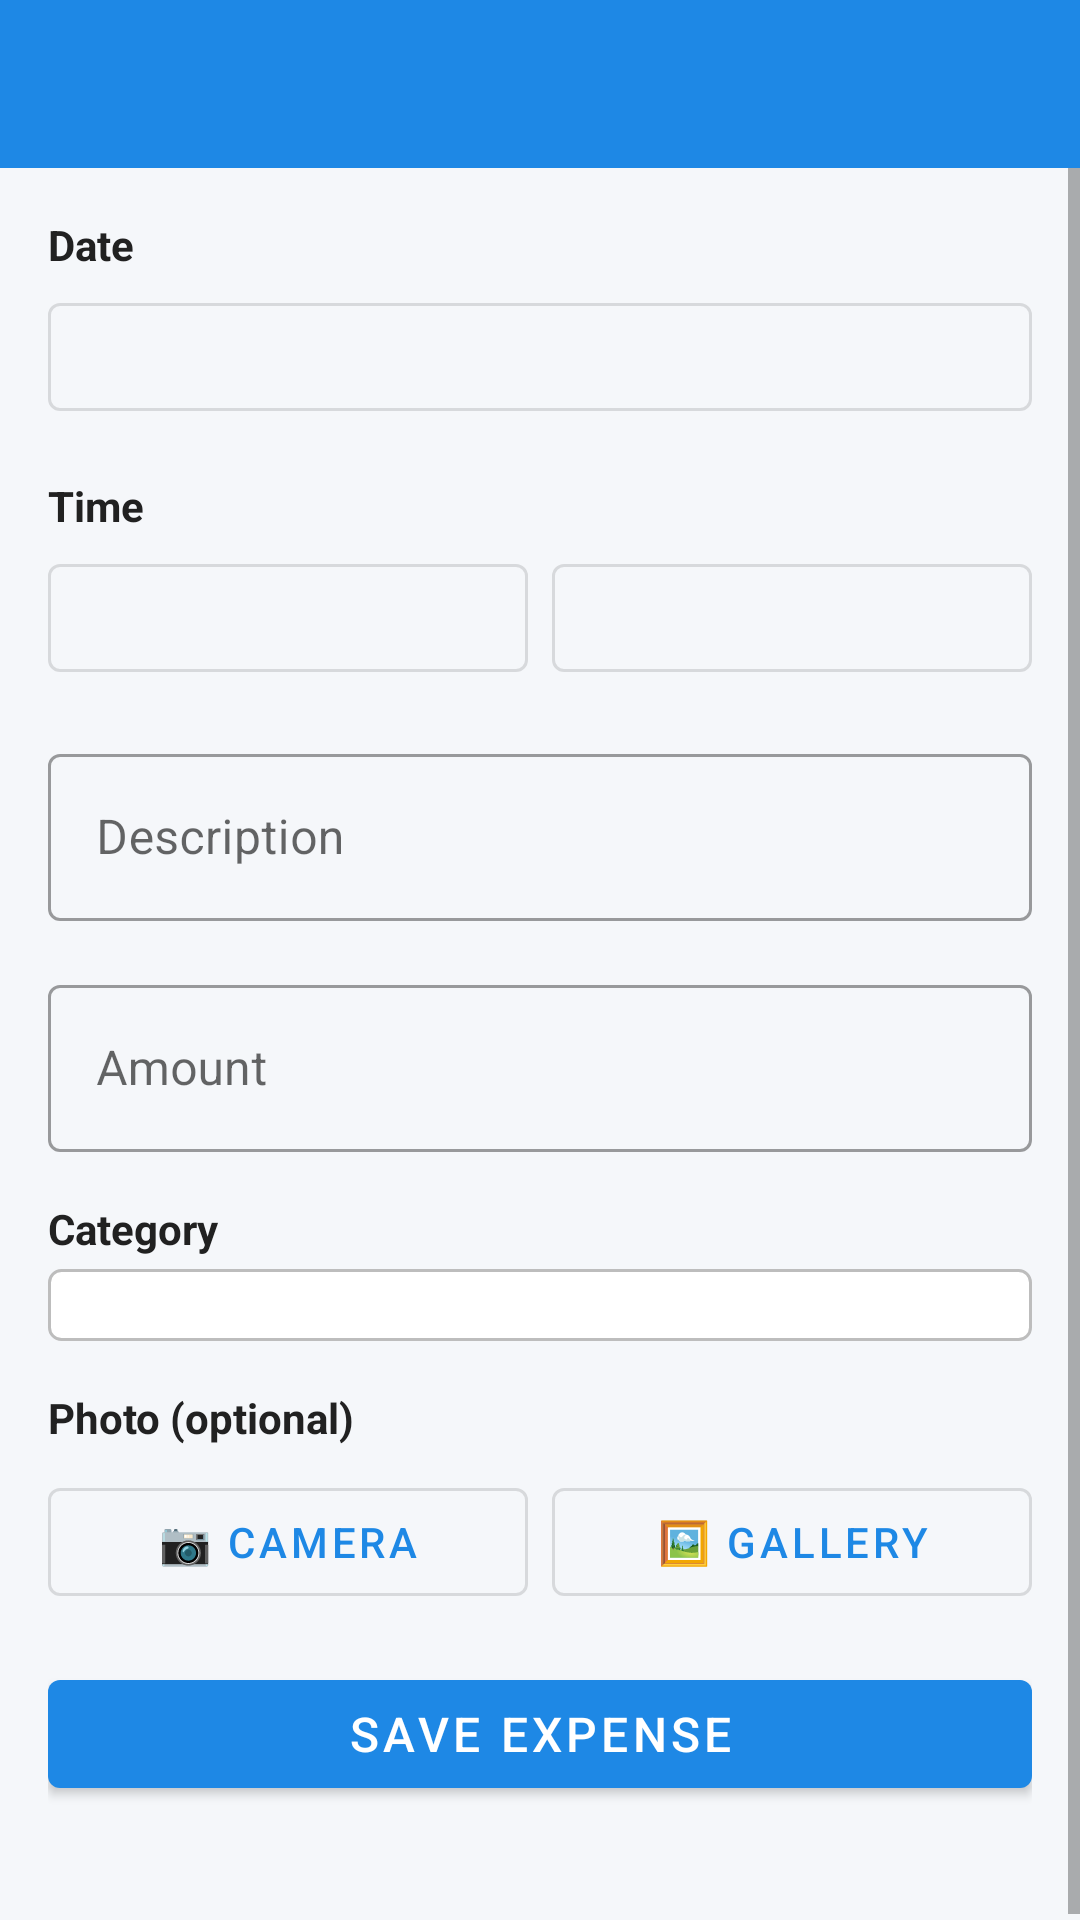

Write the Android layout XML for this screen, with the resource values it uses.
<!-- AndroidManifest.xml: application theme Theme.BudgetTracker -->
<!-- res/layout/activity_add_expense.xml -->
<?xml version="1.0" encoding="utf-8"?>
<LinearLayout xmlns:android="http://schemas.android.com/apk/res/android"
    xmlns:app="http://schemas.android.com/apk/res-auto"
    android:layout_width="match_parent"
    android:layout_height="match_parent"
    android:orientation="vertical"
    android:background="@color/background">

    <com.google.android.material.appbar.AppBarLayout
        android:layout_width="match_parent"
        android:layout_height="wrap_content">
        <androidx.appcompat.widget.Toolbar
            android:id="@+id/toolbar"
            android:layout_width="match_parent"
            android:layout_height="?attr/actionBarSize"
            android:background="@color/colorPrimary"
            android:theme="@style/ThemeOverlay.AppCompat.Dark.ActionBar"/>
    </com.google.android.material.appbar.AppBarLayout>

    <ScrollView
        android:layout_width="match_parent"
        android:layout_height="0dp"
        android:layout_weight="1">

        <LinearLayout
            android:layout_width="match_parent"
            android:layout_height="wrap_content"
            android:orientation="vertical"
            android:padding="16dp">

            
            <TextView android:layout_width="wrap_content" android:layout_height="wrap_content"
                android:text="Date" android:textStyle="bold" android:textColor="@color/textPrimary"
                android:layout_marginBottom="4dp"/>
            <com.google.android.material.button.MaterialButton
                android:id="@+id/btnDate"
                android:layout_width="match_parent"
                android:layout_height="wrap_content"
                android:layout_marginBottom="16dp"
                style="@style/Widget.MaterialComponents.Button.OutlinedButton"/>

            
            <TextView android:layout_width="wrap_content" android:layout_height="wrap_content"
                android:text="Time" android:textStyle="bold" android:textColor="@color/textPrimary"
                android:layout_marginBottom="4dp"/>
            <LinearLayout android:layout_width="match_parent" android:layout_height="wrap_content"
                android:orientation="horizontal" android:layout_marginBottom="16dp">
                <com.google.android.material.button.MaterialButton
                    android:id="@+id/btnStartTime"
                    android:layout_width="0dp"
                    android:layout_height="wrap_content"
                    android:layout_weight="1"
                    android:layout_marginEnd="8dp"
                    style="@style/Widget.MaterialComponents.Button.OutlinedButton"/>
                <com.google.android.material.button.MaterialButton
                    android:id="@+id/btnEndTime"
                    android:layout_width="0dp"
                    android:layout_height="wrap_content"
                    android:layout_weight="1"
                    style="@style/Widget.MaterialComponents.Button.OutlinedButton"/>
            </LinearLayout>

            
            <com.google.android.material.textfield.TextInputLayout
                android:id="@+id/tilDescription"
                style="@style/Widget.MaterialComponents.TextInputLayout.OutlinedBox"
                android:layout_width="match_parent"
                android:layout_height="wrap_content"
                android:hint="Description"
                android:layout_marginBottom="16dp">
                <com.google.android.material.textfield.TextInputEditText
                    android:id="@+id/etDescription"
                    android:layout_width="match_parent"
                    android:layout_height="wrap_content"
                    android:inputType="textCapSentences|textMultiLine"
                    android:maxLines="3"/>
            </com.google.android.material.textfield.TextInputLayout>

            
            <com.google.android.material.textfield.TextInputLayout
                android:id="@+id/tilAmount"
                style="@style/Widget.MaterialComponents.TextInputLayout.OutlinedBox"
                android:layout_width="match_parent"
                android:layout_height="wrap_content"
                android:hint="Amount"
                app:prefixText="R "
                android:layout_marginBottom="16dp">
                <com.google.android.material.textfield.TextInputEditText
                    android:id="@+id/etAmount"
                    android:layout_width="match_parent"
                    android:layout_height="wrap_content"
                    android:inputType="numberDecimal"
                    android:maxLines="1"/>
            </com.google.android.material.textfield.TextInputLayout>

            
            <TextView android:layout_width="wrap_content" android:layout_height="wrap_content"
                android:text="Category" android:textStyle="bold" android:textColor="@color/textPrimary"
                android:layout_marginBottom="4dp"/>
            <Spinner
                android:id="@+id/spinnerCategory"
                android:layout_width="match_parent"
                android:layout_height="wrap_content"
                android:layout_marginBottom="16dp"
                android:background="@drawable/spinner_background"
                android:padding="12dp"/>

            
            <TextView android:layout_width="wrap_content" android:layout_height="wrap_content"
                android:text="Photo (optional)" android:textStyle="bold" android:textColor="@color/textPrimary"
                android:layout_marginBottom="8dp"/>

            <LinearLayout android:layout_width="match_parent" android:layout_height="wrap_content"
                android:orientation="horizontal" android:layout_marginBottom="8dp">
                <com.google.android.material.button.MaterialButton
                    android:id="@+id/btnTakePhoto"
                    android:layout_width="0dp"
                    android:layout_height="wrap_content"
                    android:layout_weight="1"
                    android:layout_marginEnd="8dp"
                    android:text="📷 Camera"
                    style="@style/Widget.MaterialComponents.Button.OutlinedButton"/>
                <com.google.android.material.button.MaterialButton
                    android:id="@+id/btnPickPhoto"
                    android:layout_width="0dp"
                    android:layout_height="wrap_content"
                    android:layout_weight="1"
                    android:text="🖼 Gallery"
                    style="@style/Widget.MaterialComponents.Button.OutlinedButton"/>
            </LinearLayout>

            <ImageView
                android:id="@+id/ivPhotoPreview"
                android:layout_width="match_parent"
                android:layout_height="200dp"
                android:scaleType="centerCrop"
                android:visibility="gone"
                android:layout_marginBottom="8dp"
                android:background="#F0F0F0"/>

            <com.google.android.material.button.MaterialButton
                android:id="@+id/btnRemovePhoto"
                android:layout_width="wrap_content"
                android:layout_height="wrap_content"
                android:text="Remove Photo"
                android:visibility="gone"
                android:layout_marginBottom="16dp"
                style="@style/Widget.MaterialComponents.Button.TextButton"/>

            
            <com.google.android.material.button.MaterialButton
                android:id="@+id/btnSave"
                android:layout_width="match_parent"
                android:layout_height="wrap_content"
                android:text="Save Expense"
                android:textSize="16sp"
                android:layout_marginTop="8dp"
                android:layout_marginBottom="24dp"
                style="@style/Widget.MaterialComponents.Button"/>

        </LinearLayout>
    </ScrollView>
</LinearLayout>
<!-- resources referenced by this layout -->
<resources>
  <color name="background">#F5F7FA</color>
  <color name="colorPrimary">#1E88E5</color>
  <color name="textPrimary">#212121</color>
  <!-- drawable spinner_background (drawable) -->
  <?xml version="1.0" encoding="utf-8"?>
  <shape xmlns:android="http://schemas.android.com/apk/res/android"
      android:shape="rectangle">
      <solid android:color="#FFFFFF"/>
      <stroke android:width="1dp" android:color="#BDBDBD"/>
      <corners android:radius="4dp"/>
  </shape>
  <style name="Theme.BudgetTracker" parent="Theme.MaterialComponents.Light.NoActionBar">
          <item name="colorPrimary">@color/colorPrimary</item>
          <item name="colorPrimaryVariant">@color/colorPrimaryDark</item>
          <item name="colorOnPrimary">@color/white</item>
          <item name="colorSecondary">@color/colorAccent</item>
          <item name="colorOnSecondary">@color/white</item>
          <item name="android:colorBackground">@color/background</item>
          <item name="colorError">@color/colorError</item>
          <item name="android:statusBarColor" tools:targetApi="l">@color/colorPrimaryDark</item>
      </style>
  <color name="colorPrimaryDark">#1565C0</color>
  <color name="white">#FFFFFF</color>
  <color name="colorAccent">#43A047</color>
  <color name="colorError">#E53935</color>
</resources>
